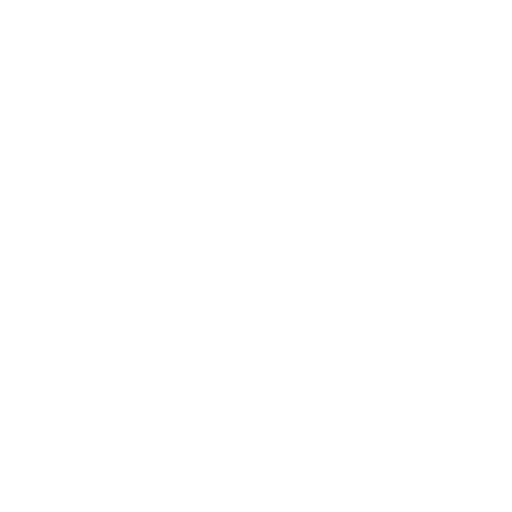
t = 0.00 s
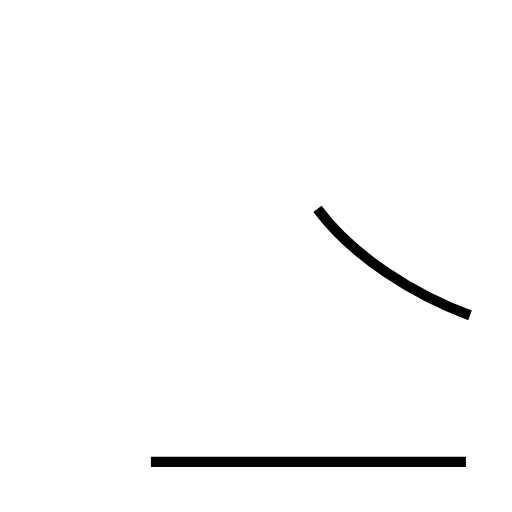
t = 1.48 s
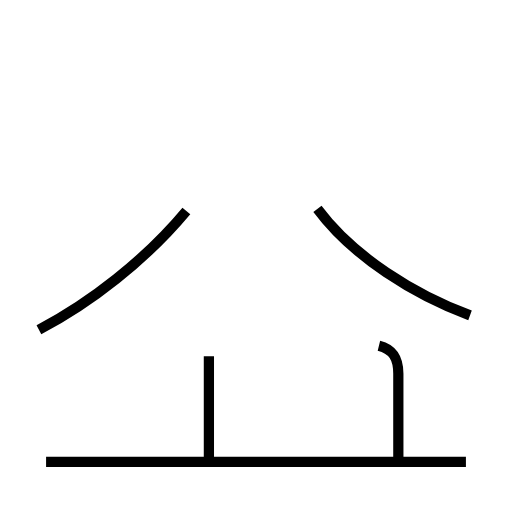
t = 3.00 s
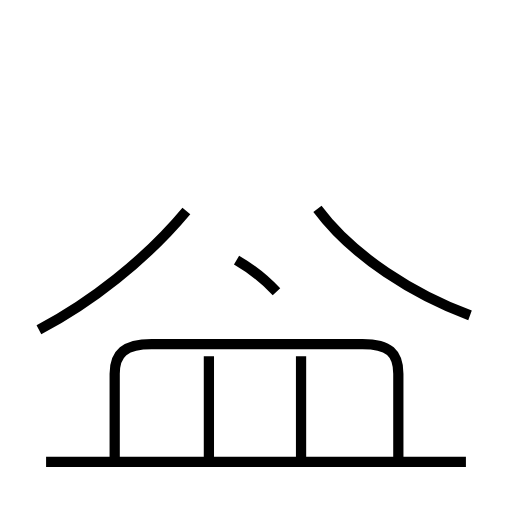
t = 4.53 s
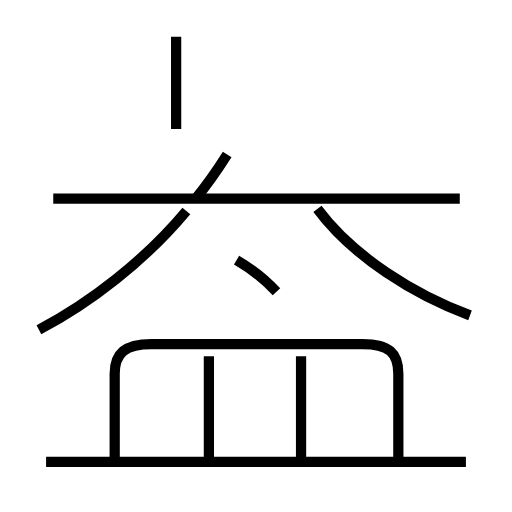
t = 6.15 s
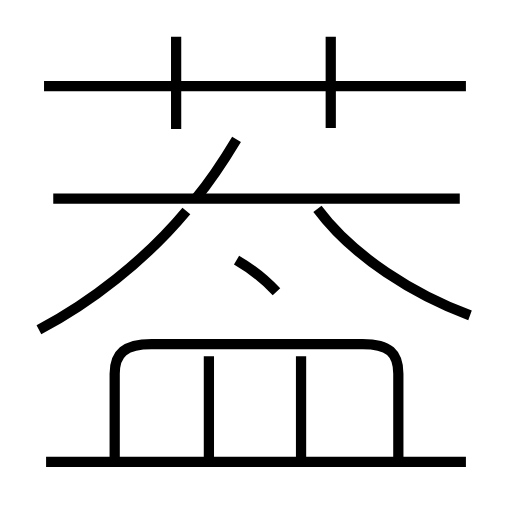
t = 7.70 s

The animated SVG that drew these frames (rendered in a browser with its animation timeline set to each time). Animation: 12 SMIL elements (animate=12); one cycle of 7.70 s.

<?xml version='1.0' encoding='utf-8'?>
<svg viewBox="0.0 -6.0 50.0 50.0" version="1.1" xmlns="http://www.w3.org/2000/svg"><rect x="-1000" y="-1000" width="2000" height="2000" stroke="white" fill="white" /><g style="fill:none;stroke:#000000;stroke-width:1"><path d="M 45.9 -13.2 C 40.5 -15.2 34.5 -18.9 31.0 -23.6 " transform="translate(0.0 38.0)" stroke-dasharray="18.40242032344881" stroke-dashoffset="18.40242032344881"><animate attributeName="stroke-dashoffset" from="18.40242032344881" to="0" dur="0.5520726097034643s" begin="0s" fill="freeze" /></path><path d="M 45.5 1.1 L 4.5 1.1 " transform="translate(0.0 38.0)" stroke-dasharray="41.0" stroke-dashoffset="41.0"><animate attributeName="stroke-dashoffset" from="41.0" to="0" dur="1.23s" begin="0.5520726097034643s" fill="freeze" /></path><path d="M 3.8 -11.8 C 8.8 -14.4 14.2 -18.6 18.2 -23.4 " transform="translate(0.0 38.0)" stroke-dasharray="18.604181580893684" stroke-dashoffset="18.604181580893684"><animate attributeName="stroke-dashoffset" from="18.604181580893684" to="0" dur="0.5581254474268105s" begin="1.7820726097034643s" fill="freeze" /></path><path d="M 20.4 0.8 L 20.4 -9.2 " transform="translate(0.0 38.0)" stroke-dasharray="10.0" stroke-dashoffset="10.0"><animate attributeName="stroke-dashoffset" from="10.0" to="0" dur="0.3s" begin="2.3401980571302747s" fill="freeze" /></path><path d="M 38.9 0.8 L 38.9 -7.5 C 38.9 -9.5 38.0 -10.4 35.4 -10.4 L 14.8 -10.4 C 12.2 -10.4 11.2 -9.5 11.2 -7.5 L 11.2 0.8 " transform="translate(0.0 38.0)" stroke-dasharray="47.82922218715243" stroke-dashoffset="47.82922218715243"><animate attributeName="stroke-dashoffset" from="47.82922218715243" to="0" dur="1.4348766656145728s" begin="2.6401980571302746s" fill="freeze" /></path><path d="M 29.4 0.8 L 29.4 -9.2 " transform="translate(0.0 38.0)" stroke-dasharray="10.0" stroke-dashoffset="10.0"><animate attributeName="stroke-dashoffset" from="10.0" to="0" dur="0.3s" begin="4.075074722744848s" fill="freeze" /></path><path d="M 27.0 -15.5 C 25.8 -16.8 24.3 -17.9 23.1 -18.6 " transform="translate(0.0 38.0)" stroke-dasharray="4.999061010595199" stroke-dashoffset="4.999061010595199"><animate attributeName="stroke-dashoffset" from="4.999061010595199" to="0" dur="0.14997183031785596s" begin="4.375074722744848s" fill="freeze" /></path><path d="M 44.9 -24.6 L 5.2 -24.6 " transform="translate(0.0 38.0)" stroke-dasharray="39.699999999999996" stroke-dashoffset="39.699999999999996"><animate attributeName="stroke-dashoffset" from="39.699999999999996" to="0" dur="1.1909999999999998s" begin="4.525046553062704s" fill="freeze" /></path><path d="M 17.2 -31.4 L 17.2 -40.4 " transform="translate(0.0 38.0)" stroke-dasharray="9.0" stroke-dashoffset="9.0"><animate attributeName="stroke-dashoffset" from="9.0" to="0" dur="0.27s" begin="5.716046553062704s" fill="freeze" /></path><path d="M 19.1 -24.6 C 20.6 -26.4 21.9 -28.4 23.1 -30.4 " transform="translate(0.0 38.0)" stroke-dasharray="7.0526332208187075" stroke-dashoffset="7.0526332208187075"><animate attributeName="stroke-dashoffset" from="7.0526332208187075" to="0" dur="0.21157899662456123s" begin="5.986046553062703s" fill="freeze" /></path><path d="M 45.5 -35.6 L 4.3 -35.6 " transform="translate(0.0 38.0)" stroke-dasharray="41.2" stroke-dashoffset="41.2"><animate attributeName="stroke-dashoffset" from="41.2" to="0" dur="1.236s" begin="6.197625549687264s" fill="freeze" /></path><path d="M 32.3 -31.5 L 32.3 -40.4" transform="translate(0.0 38.0)" stroke-dasharray="8.899999999999999" stroke-dashoffset="8.899999999999999"><animate attributeName="stroke-dashoffset" from="8.899999999999999" to="0" dur="0.26699999999999996s" begin="7.433625549687264s" fill="freeze" /></path></g></svg>
